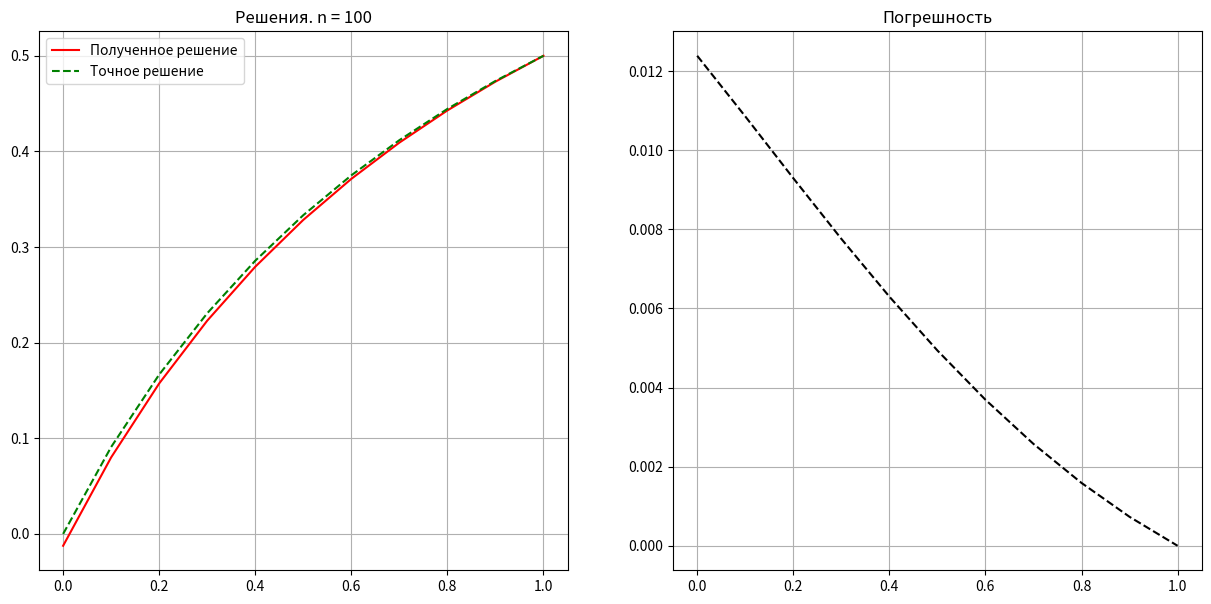

This figure's Python source:
import matplotlib.pyplot as plt
import numpy as np
import math


N = 10
h = 1 / N

draw_dots = False

x_values = np.linspace(0, 1, N + 1)
alpha0, alpha1 = 0, 1
beta0, beta1 = 1, 0
gamma0, gamma1 = 1, 0.5


def x_i(i_) -> float:
    return i_ * h


def f_i(xi) -> float:
    return -1 * 2 / ((xi + 1) ** 3) + 1


def q_i(xi) -> float:
    return 1


def p_i(xi) -> float:
    return xi + 1


def a_i(h_, r_) -> float:
    return 1 / h_ ** 2 * (1 + math.fabs(r_) - (math.sin(math.fabs(r_))) / (math.sin(math.fabs(r_)) + 1) - r_)


def c_i(h_, r_) -> float:
    return 1 / h_ ** 2 * (1 + math.fabs(r_) - (math.sin(math.fabs(r_))) / (math.sin(math.fabs(r_)) + 1) + r_)


def b_i(i_) -> float:
    return q_i(i_) - a_i(i_) - c_i(i_)


def exact_func(x) -> float:
    return x / (x + 1)


right = [f_i(xi) for xi in x_values]
right[0] = gamma0 * 2 * h
right[N] = gamma1

r = [p_i(xi) * h / 2 for xi in x_values]

a = [a_i(h, ri) for ri in r]
a[0] = 2 * h * alpha0 - 3 * beta0
a[N] = 0

c = [c_i(h, ri) for ri in r]
c[N] = 0
c[0] = -beta0

b = [q_i(x_values[i]) - a[i] - c[i] for i in range(N + 1)]
b[N] = alpha1
b[0] = 4 * beta0

# коэффициенты
matrix = [[0 for x in range(N + 1)] for y in range(N + 1)]
matrix[0][0] = a[0]
matrix[0][1] = b[0]
matrix[0][2] = c[0]

for i in range(1, N):
    matrix[i][i-1] = a[i]
    matrix[i][i] = b[i]
    matrix[i][i+1] = c[i]
matrix[N][N-1] = a[N]
matrix[N][N] = b[N]


# Метод прогонки
for i in range(2, N + 1):
    k = c[N + 1 - i] / b[N - i + 2]
    c[N + 1 - i] = 0
    b[N + 1 - i] -= a[N - i + 2] * k
    right[N + 1 - i] -= right[N - i + 2] * k
k = c[0] / b[2]
right[0] -= right[2] * k
b[0] -= a[2] * k

k = b[0] / b[1]
right[0] -= right[1] * k
a[0] -= a[1] * k

result = [right[0] / a[0]]
for i in range(1, N + 1):
    result.append((right[i] - a[i] * result[i - 1]) / b[i])

print("result = ", result)

# Точные значения
y_exact = [exact_func(xi) for xi in x_values]
print(y_exact)

# Погрешность
error = []
for i in range(len(result)):
    error.append(math.fabs(result[i] - y_exact[i]))
print(error)

# Визуализация
plt.figure(figsize=(15, 7))
sp = plt.subplot(121)
plt.title("Решения. n = 100")
plt.plot(x_values, result, 'r', label="Полученное решение")
if draw_dots:
    plt.plot(x_values, result, 'ro')

plt.plot(x_values, y_exact, 'g--', label="Точное решение")
if draw_dots:
    plt.plot(x_values, y_exact, 'go')
plt.grid(True)
plt.legend()

error = []
for i in range(len(result)):
    error.append(math.fabs(result[i] - y_exact[i]))


sp = plt.subplot(122)
plt.title("Погрешность")
if draw_dots:
    plt.plot(x_values, error, 'ko')
plt.plot(x_values, error, 'k--')

plt.grid(True)
plt.savefig('foo.png', bbox_inches='tight')
plt.show()
